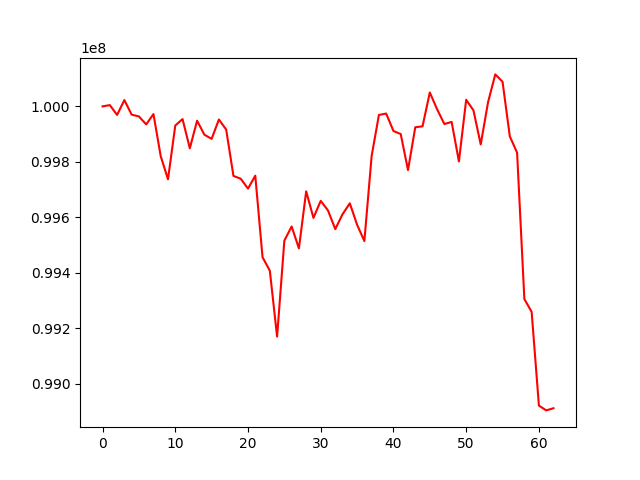

Source data for this figure (header and first rows):
, 0
0, 100000000
1, 100004634
2, 99969094
3, 100022808
4, 99970314
5, 99963735
6, 99935045
7, 99972192
8, 99820327
9, 99737231
10, 99930958
11, 99954220
12, 99848887
13, 99948343
14, 99898011
15, 99882904
16, 99952771
17, 99916388
18, 99749391
19, 99739146
20, 99703646
21, 99750283
22, 99456311
23, 99407692
24, 99170133
25, 99516263
26, 99567150
27, 99488120
28, 99693812
29, 99598038
30, 99659434
31, 99624745
32, 99557652
33, 99611268
34, 99650541
35, 99573397
36, 99514550
37, 99820994
38, 99969175
39, 99974092
40, 99911236
41, 99900238
42, 99770366
43, 99924742
44, 99928175
45, 100050114
46, 99989696
47, 99936362
48, 99944060
49, 99801667
50, 100023884
51, 99985601
52, 99862679
53, 100014376
54, 100115293
55, 100088734
56, 99891826
57, 99833090
58, 99305460
59, 99259436
... 3 more rows
